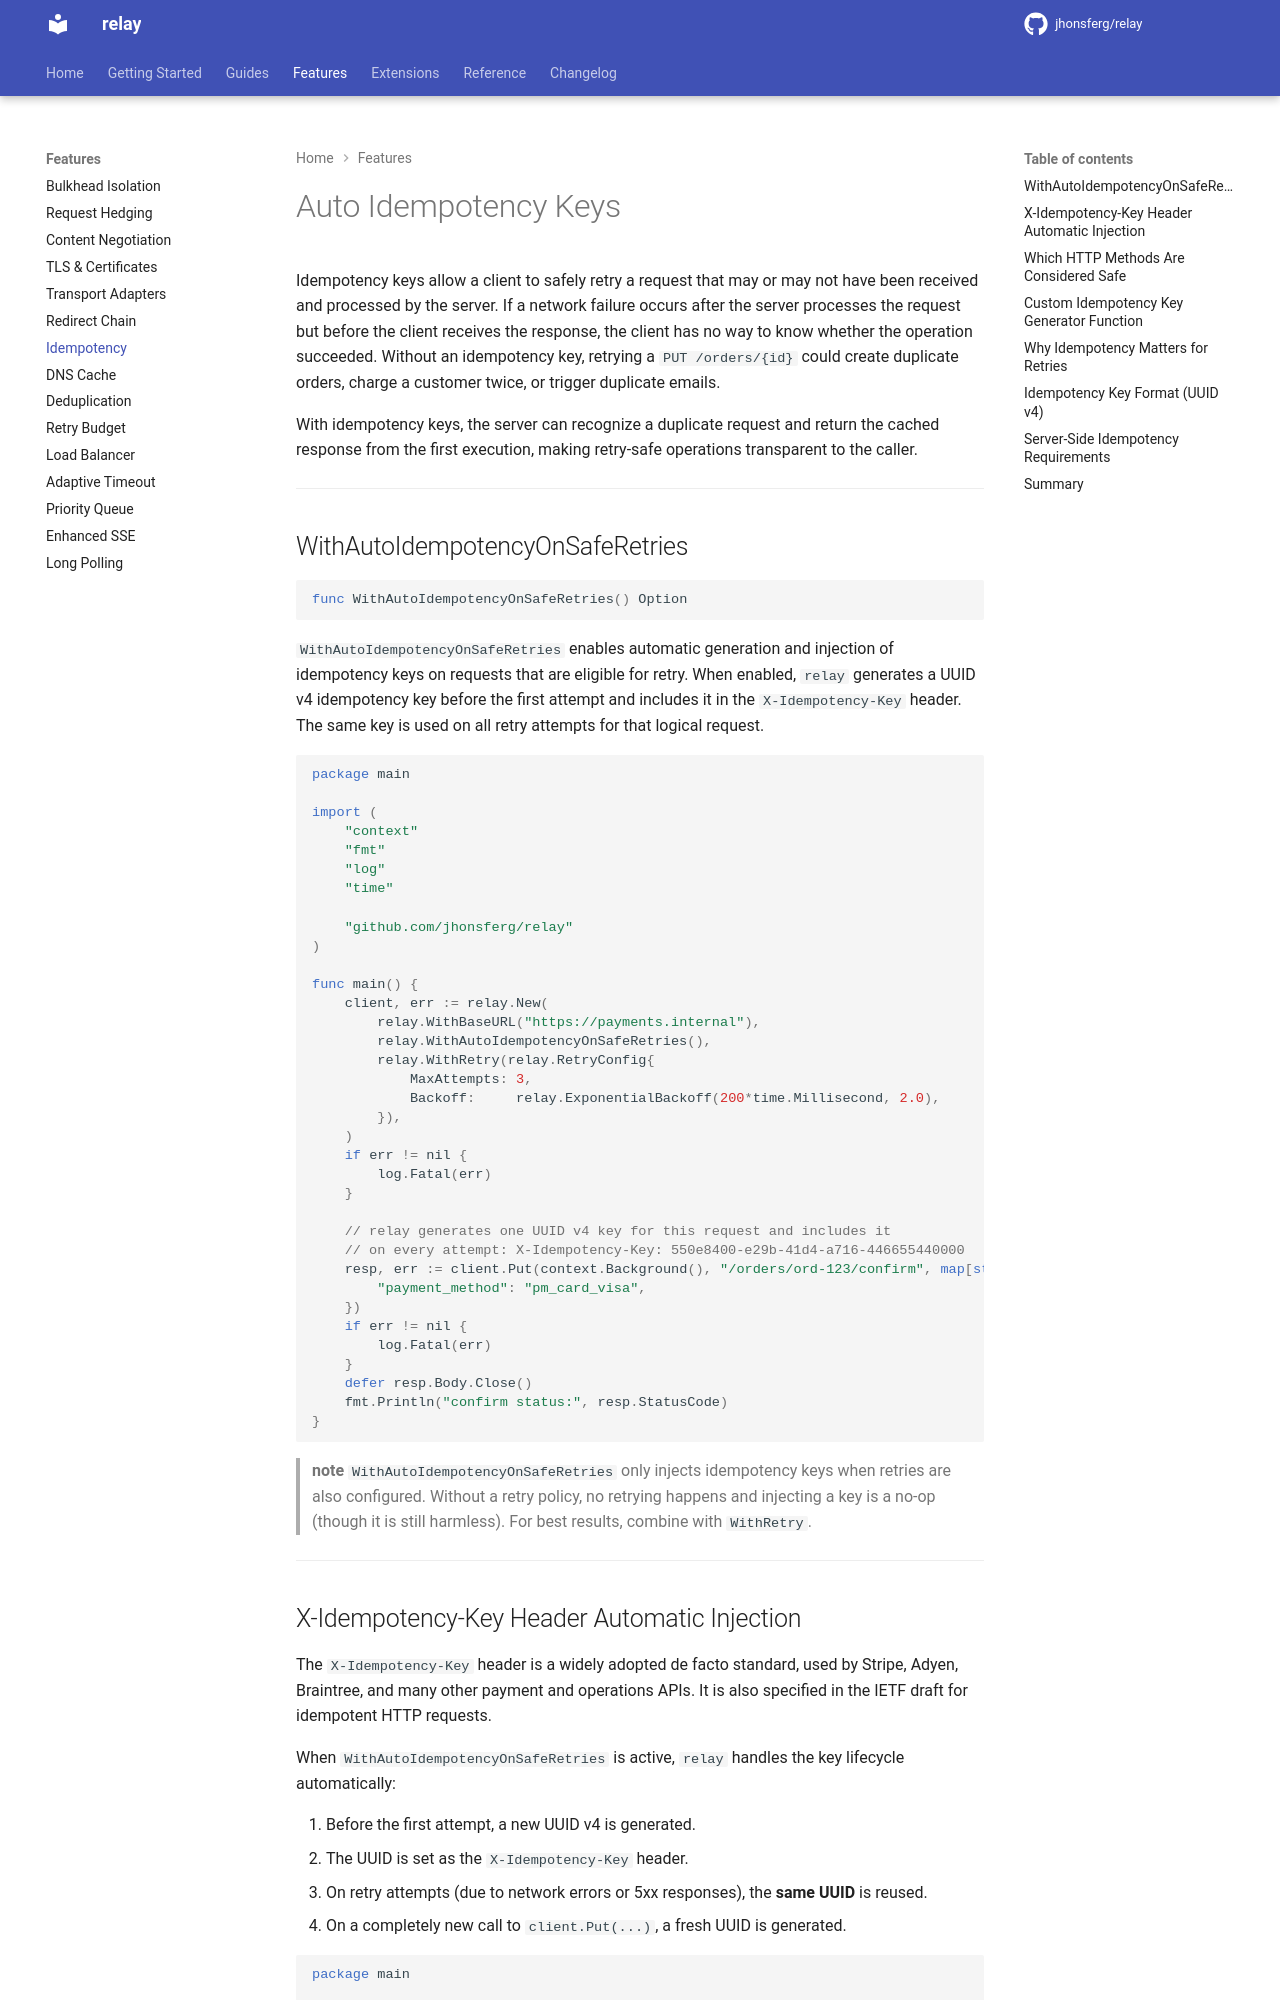

repository: jhonsferg/relay · page: features/idempotency/index.html · generator: mkdocs

# Auto Idempotency Keys

Idempotency keys allow a client to safely retry a request that may or may not have been received and processed by the server. If a network failure occurs after the server processes the request but before the client receives the response, the client has no way to know whether the operation succeeded. Without an idempotency key, retrying a `PUT /orders/{id}` could create duplicate orders, charge a customer twice, or trigger duplicate emails.

With idempotency keys, the server can recognize a duplicate request and return the cached response from the first execution, making retry-safe operations transparent to the caller.

---

## WithAutoIdempotencyOnSafeRetries

```go
func WithAutoIdempotencyOnSafeRetries() Option
```

`WithAutoIdempotencyOnSafeRetries` enables automatic generation and injection of idempotency keys on requests that are eligible for retry. When enabled, `relay` generates a UUID v4 idempotency key before the first attempt and includes it in the `X-Idempotency-Key` header. The same key is used on all retry attempts for that logical request.

```go
package main

import (
    "context"
    "fmt"
    "log"
    "time"

    "github.com/jhonsferg/relay"
)

func main() {
    client, err := relay.New(
        relay.WithBaseURL("https://payments.internal"),
        relay.WithAutoIdempotencyOnSafeRetries(),
        relay.WithRetry(relay.RetryConfig{
            MaxAttempts: 3,
            Backoff:     relay.ExponentialBackoff(200*time.Millisecond, 2.0),
        }),
    )
    if err != nil {
        log.Fatal(err)
    }

    // relay generates one UUID v4 key for this request and includes it
    // on every attempt: X-Idempotency-Key: 550e8400-e29b-41d4-a716-446655440000
    resp, err := client.Put(context.Background(), "/orders/ord-123/confirm", map[string]interface{}{
        "payment_method": "pm_card_visa",
    })
    if err != nil {
        log.Fatal(err)
    }
    defer resp.Body.Close()
    fmt.Println("confirm status:", resp.StatusCode)
}
```

> **note**
> `WithAutoIdempotencyOnSafeRetries` only injects idempotency keys when retries are also configured. Without a retry policy, no retrying happens and injecting a key is a no-op (though it is still harmless). For best results, combine with `WithRetry`.

---
